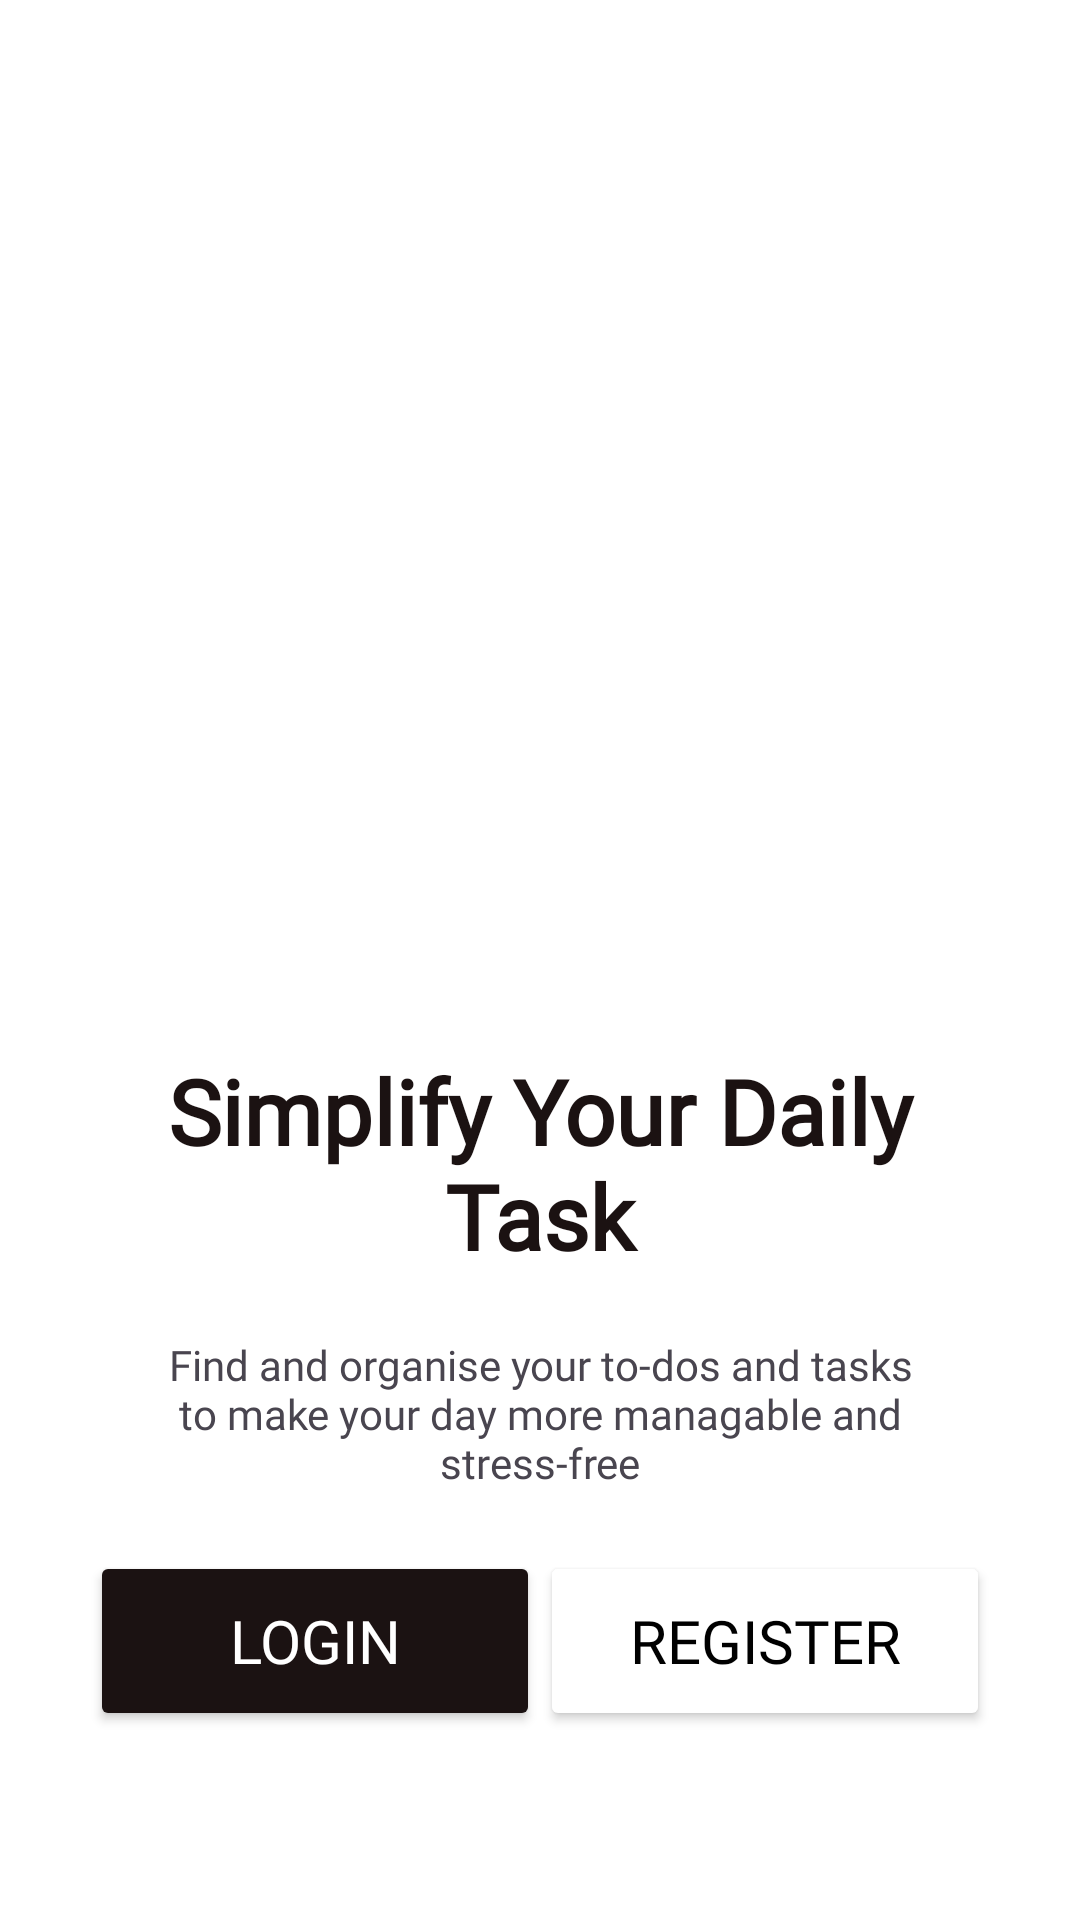

Write the Android layout XML for this screen, with the resource values it uses.
<!-- AndroidManifest.xml: application theme Theme.MyApplication -->
<!-- res/layout/activity_welcome.xml -->
<?xml version="1.0" encoding="utf-8"?>
<androidx.constraintlayout.widget.ConstraintLayout xmlns:android="http://schemas.android.com/apk/res/android"
    xmlns:app="http://schemas.android.com/apk/res-auto"
    xmlns:tools="http://schemas.android.com/tools"
    android:id="@+id/main"
    android:layout_width="match_parent"
    android:layout_height="match_parent"
    android:background="@color/white"
    tools:context=".WelcomeActivity">

    <ImageView
        android:id="@+id/iv_welcome"
        android:layout_width="330dp"
        android:layout_height="330dp"
        app:layout_constraintEnd_toEndOf="parent"
        app:layout_constraintStart_toStartOf="parent"
        app:layout_constraintTop_toTopOf="parent"
        app:srcCompat="@drawable/logo_mad" />

    <TextView
        android:id="@+id/tv_welcome_title"
        style="@style/primaryTitle"
        android:layout_width="300dp"

        android:layout_height="wrap_content"
        android:fontFamily="@font/poppins_medium"
        android:layout_marginTop="20dp"
        android:gravity="center"
        android:text="@string/welcome_title"
        app:layout_constraintEnd_toEndOf="parent"
        app:layout_constraintStart_toStartOf="parent"
        app:layout_constraintTop_toBottomOf="@+id/iv_welcome" />

    <TextView
        android:id="@+id/tv_welcome_content"
        android:layout_width="250dp"
        android:layout_height="wrap_content"
        android:layout_marginTop="20dp"
        android:gravity="center"
        android:fontFamily="@font/poppins_medium"
        android:text="@string/welcome_content"
        app:layout_constraintEnd_toEndOf="parent"
        app:layout_constraintStart_toStartOf="parent"
        app:layout_constraintTop_toBottomOf="@+id/tv_welcome_title" />

    <LinearLayout
        android:layout_width="wrap_content"
        android:layout_height="wrap_content"
        android:gravity="center"
        android:orientation="horizontal"
        android:layout_marginTop="20dp"
        app:layout_constraintEnd_toEndOf="parent"
        app:layout_constraintStart_toStartOf="parent"
        app:layout_constraintTop_toBottomOf="@+id/tv_welcome_content">

        <Button
            android:id="@+id/btn_welcome_login"
            style="@style/primaryButtonStyle"
            android:layout_width="150dp"
            android:layout_height="wrap_content"
            android:text="@string/login"
            android:fontFamily="@font/poppins_medium"
            app:layout_constraintStart_toStartOf="parent"
            app:layout_constraintTop_toBottomOf="@+id/tv_welcome_content" />

        <Button
            android:id="@+id/btn_welcome_register"
            style="@style/secondaryButtonStyle"
            android:layout_width="150dp"
            android:fontFamily="@font/poppins_medium"
            android:layout_height="wrap_content"
            android:text="@string/register"
            app:layout_constraintEnd_toEndOf="parent"
            app:layout_constraintTop_toTopOf="@+id/btn_welcome_login" />
    </LinearLayout>
</androidx.constraintlayout.widget.ConstraintLayout>
<!-- resources referenced by this layout -->
<resources>
  <color name="white">#FFFFFFFF</color>
  <string name="login">Login</string>
  <string name="register">Register</string>
  <string name="welcome_content">Find and organise your to-dos and tasks to make your day more managable and stress-free</string>
  <string name="welcome_title">Simplify Your Daily Task</string>
  <style name="primaryButtonStyle">
          <item name="android:backgroundTint">@color/primary</item>
          <item name="android:textColor">@color/white</item>
          <item name="android:textSize">@dimen/button_text_size</item>
          <item name="android:height">60dp</item>
          <item name="android:layout_width">140dp</item>
          <item name="cornerRadius">16dp</item>
      </style>
  <style name="primaryTitle">
          <item name="android:textColor">@color/primary</item>
          <item name="android:textSize">@dimen/title_size</item>
          <item name="android:textStyle">bold</item>
      </style>
  <style name="secondaryButtonStyle">
          <item name="android:backgroundTint">@color/white</item>
          <item name="android:textColor">@color/black</item>
          <item name="android:textSize">@dimen/button_text_size</item>
          <item name="android:height">60dp</item>
          <item name="android:layout_width">140dp</item>
          <item name="cornerRadius">16dp</item>
      </style>
  <style name="Theme.MyApplication" parent="Base.Theme.MyApplication" />
  <color name="primary">#1B1212</color>
  <dimen name="button_text_size">20sp</dimen>
  <dimen name="title_size">30sp</dimen>
  <color name="black">#FF000000</color>
  <style name="Base.Theme.MyApplication" parent="Theme.Material3.DayNight.NoActionBar">
          
          
          <item name="colorPrimary">@color/primary</item>
          <item name="colorOnPrimary">@color/white</item>
          <item name="colorSurface">@color/white</item>
          <item name="colorOnSurface">@color/text</item>
      </style>
  <color name="text">#494949</color>
</resources>
